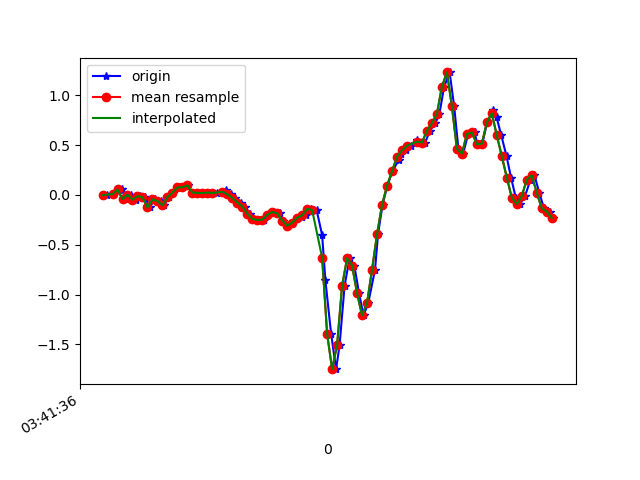

Data behind this chart, as committed beside it:
1618803696579, 1499380481931639, -0.0017518401, -0.22899659, 0.017201219
1618803696604, 1499380500970599, 0.008022, -0.03108, -0.03289
1618803696627, 1499380520009559, 0.04956, -0.2937, 0.03064
1618803696636, 1499380539023735, 0.05933, -0.1056, -0.01334
1618803696654, 1499380558062695, -0.04207, -0.2217, 0.004984
1618803696673, 1499380577097495, 0.001913, 0.05933, -0.04266
1618803696694, 1499380596136071, -0.04696, -0.06162, 0.00254
1618803696712, 1499380615174631, -0.01275, -0.152, -0.02678
1618803696730, 1499380634188423, -0.02374, 0.1522, -0.00479
1618803696749, 1499380653227015, -0.1251, -0.1887, -0.01701
1618803696769, 1499380672265575, -0.04451, 0.3269, -0.05855
1618803696793, 1499380691280327, -0.06039, 0.006797, 9.7E-5
1618803696806, 1499380710317351, -0.1044, 0.03734, -0.0561
1618803696826, 1499380729329575, -0.0213, 0.173, -0.01212
1618803696844, 1499380748366599, 0.02146, -0.1911, 9.7E-5
1618803696871, 1499380767403623, 0.07522, 0.06544, -0.03778
1618803696883, 1499380786430951, 0.07766, -0.2424, 0.03064
1618803696901, 1499380805467463, 0.09476, -0.06528, -0.003568
1618803696920, 1499380824479239, 0.0239, -0.1777, -0.00479
1618803696941, 1499380843515751, 0.0239, 0.03368, -0.01701
1618803696959, 1499380862552295, 0.0178, 0.04345, -0.01579
1618803696977, 1499380881573511, 0.0178, 0.01291, -0.02556
1618803696996, 1499380900609415, 0.0239, 0.008019, -0.039
1618803697018, 1499380919620423, 0.01902, 0.0239, -0.04755
1618803697042, 1499380938656263, 0.0178, 0.063, -0.04877
1618803697054, 1499380957692167, 0.04467, 0.09965, -0.04144
1618803697073, 1499380976728007, 0.005579, 0.1216, -0.04999
1618803697092, 1499380995758279, -0.03107, 0.1277, -0.04144
1618803697116, 1499381014769159, -0.07628, 0.1106, -0.03533
1618803697130, 1499381033804807, -0.1166, 0.08621, -0.028
1618803697149, 1499381052840455, -0.1875, 0.06788, -0.006012
1618803697168, 1499381071876103, -0.24, 0.07033, 0.05996
1618803697189, 1499381090905479, -0.251, 0.06055, 0.1797
1618803697206, 1499381109940935, -0.2485, 0.03245, 0.3324
1618803697225, 1499381128976391, -0.1997, -0.007863, 0.534
1618803697246, 1499381147987079, -0.1716, -0.08483, 0.7893
1618803697271, 1499381167022535, -0.185, -0.1508, 1.068
1618803697282, 1499381186053959, -0.2571, -0.1875, 1.388
1618803697301, 1499381205089287, -0.3084, -0.185, 1.753
1618803697320, 1499381224124615, -0.2779, -0.1606, 2.122
1618803697340, 1499381243135175, -0.2327, -0.1203, 2.511
1618803697358, 1499381262170503, -0.2229, -0.0604, 2.869
1618803697377, 1499381281218951, -0.2046, -0.002977, 3.235
1618803697396, 1499381300254599, -0.1398, 0.04711, 3.607
1618803697418, 1499381319290311, -0.152, 0.07644, 3.949
1618803697440, 1499381338325959, -0.4037, 0.1326, 4.186
1618803697453, 1499381357336903, -0.8557, 0.1595, 4.315
1618803697476, 1499381376372615, -1.393, 0.1253, 4.367
1618803697496, 1499381395409607, -1.748, -0.004198, 4.288
1618803697510, 1499381414445383, -1.504, -0.1447, 4.127
1618803697530, 1499381433481031, -0.9095, -0.2547, 3.806
1618803697550, 1499381452491847, -0.6346, -0.3658, 3.404
1618803697569, 1499381471527623, -0.7079, -0.4929, 3.052
1618803697588, 1499381490557639, -0.9877, -0.5674, 2.692
1618803697606, 1499381509593287, -1.209, -0.6285, 2.262
1618803697625, 1499381528628807, -1.082, -0.6224, 1.776
1618803697652, 1499381547639623, -0.7495, -0.5076, 1.265
1618803697664, 1499381566675271, -0.3939, -0.3231, 0.7698
1618803697682, 1499381585704391, -0.1007, -0.1484, 0.3031
1618803697701, 1499381604739911, 0.0911, 0.004354, -0.1929
1618803697722, 1499381623775431, 0.2365, 0.1424, -0.7097
... 34 more rows
